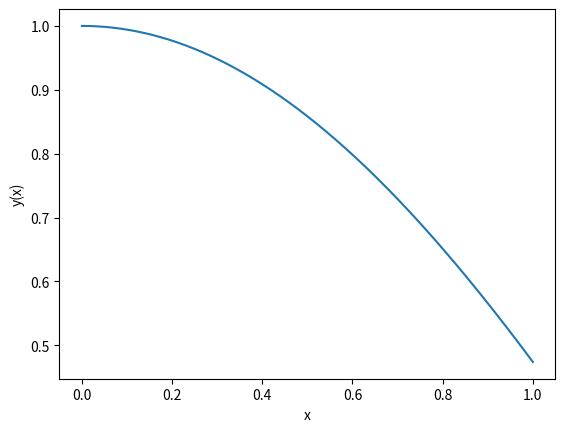

Reproduce this figure in Python.
# -*- coding: utf-8 -*-
"""
Created on Mon Nov 10 12:00:55 2025

[redacted]
"""

#MM1 HW9 P3

# Find the smallest root of tan(k) - (2/k) = 0

import numpy as np
import matplotlib.pyplot as plt


def f(k):
    return np.tan(k) - 2.0/k

def bisect(f, a, b, maxit=100, tol=1e-12):
    fa, fb = f(a), f(b)
    if np.sign(fa) * np.sign(fb) >= 0:
        raise ValueError("Interval does not bracket a root")
    for _ in range(maxit):
        c = 0.5*(a+b)
        fc = f(c)
        if abs(fc) < tol or 0.5*(b-a) < tol:
            return c
        if np.sign(fa) * np.sign(fc) < 0:
            b, fb = c, fc
        else:
            a, fa = c, fc
    return 0.5*(a+b)

# Smallest root is in (0, pi/2); avoid endpoints by epsilon
eps = 1e-8
k1 = bisect(f, eps, 0.5*np.pi - eps)
print(k1)  # 1.0768739863122552

# plot it 

k = 1.076873986
x = np.linspace(0,1,400)
y = np.cos(k*x)             # A=1
plt.plot(x,y); plt.xlabel('x'); plt.ylabel('y(x)'); plt.show()


        
    
    
    


